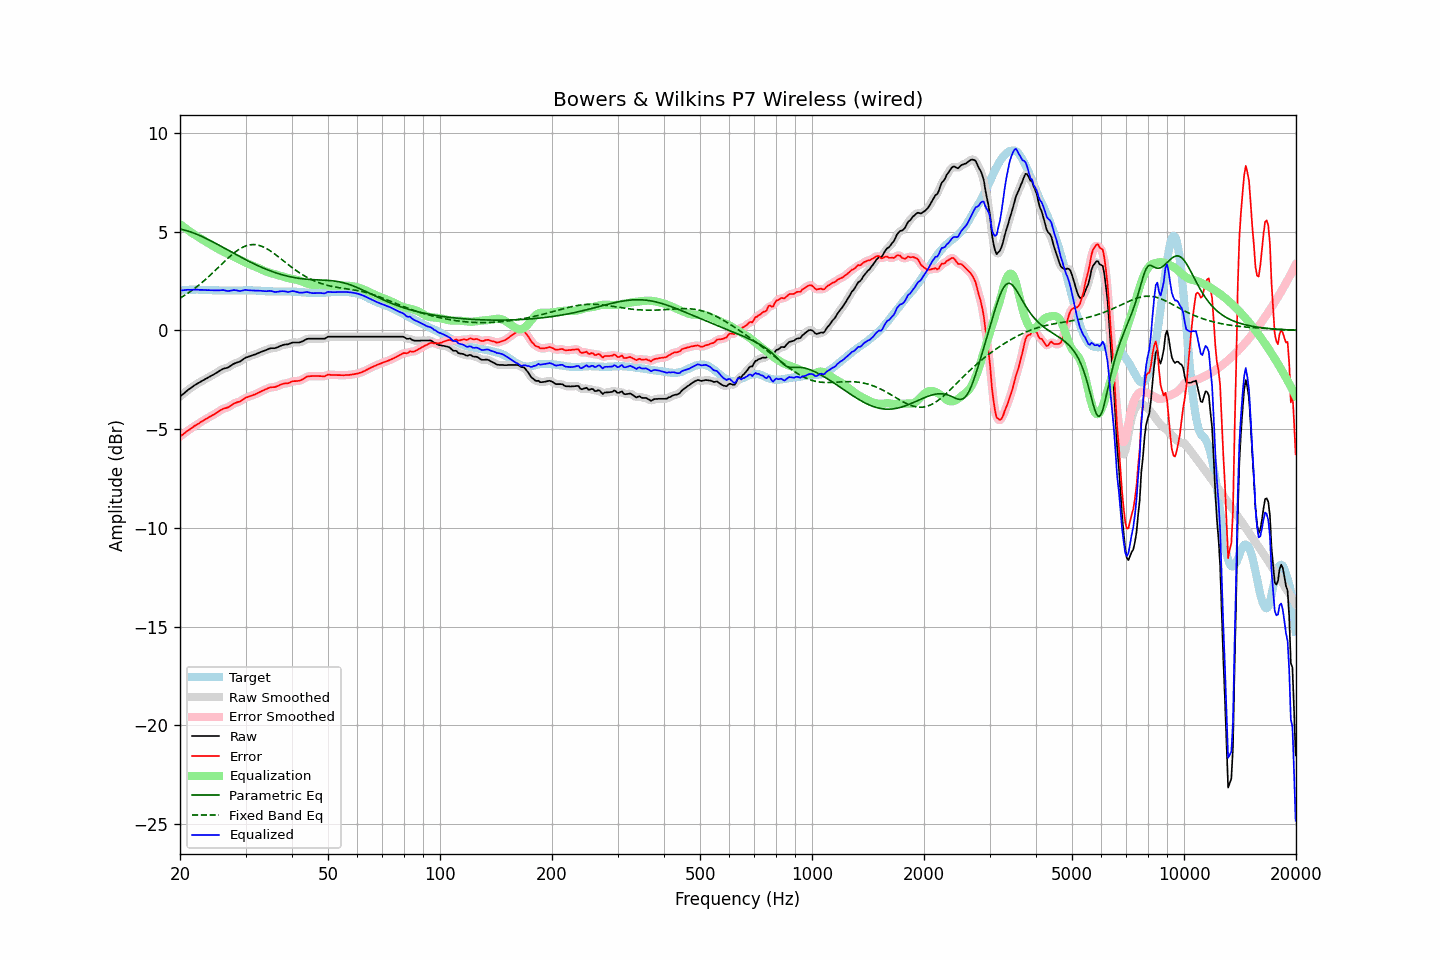

Source data for this figure (header and first rows):
frequency, raw, error, smoothed, error_smoothed, equalization, parametric_eq, fixed_band_eq, equalized_raw, equalized_smoothed, target
20.00, -3.35, -5.37, -3.35, -5.37, 5.38, 5.13, 1.63, 2.02, 2.02, 2.02
20.20, -3.28, -5.31, -3.28, -5.31, 5.31, 5.12, 1.68, 2.03, 2.03, 2.03
20.40, -3.22, -5.26, -3.22, -5.25, 5.25, 5.10, 1.73, 2.03, 2.03, 2.04
20.61, -3.15, -5.19, -3.15, -5.19, 5.19, 5.07, 1.78, 2.04, 2.04, 2.04
20.81, -3.08, -5.13, -3.08, -5.13, 5.13, 5.05, 1.83, 2.05, 2.05, 2.05
21.02, -3.01, -5.06, -3.02, -5.07, 5.07, 5.03, 1.89, 2.06, 2.05, 2.05
21.23, -2.96, -5.02, -2.96, -5.01, 5.01, 5.00, 1.94, 2.05, 2.06, 2.06
21.44, -2.90, -4.96, -2.90, -4.96, 4.96, 4.97, 2.00, 2.06, 2.06, 2.06
21.66, -2.84, -4.90, -2.84, -4.90, 4.90, 4.94, 2.06, 2.06, 2.06, 2.06
21.87, -2.78, -4.84, -2.78, -4.85, 4.85, 4.91, 2.12, 2.07, 2.07, 2.06
22.09, -2.73, -4.80, -2.73, -4.80, 4.80, 4.88, 2.18, 2.06, 2.06, 2.07
22.31, -2.68, -4.75, -2.68, -4.75, 4.74, 4.85, 2.25, 2.06, 2.06, 2.07
22.54, -2.64, -4.70, -2.64, -4.70, 4.69, 4.81, 2.31, 2.05, 2.06, 2.06
22.76, -2.59, -4.64, -2.59, -4.64, 4.64, 4.78, 2.38, 2.05, 2.05, 2.05
22.99, -2.54, -4.59, -2.55, -4.59, 4.59, 4.74, 2.45, 2.05, 2.05, 2.05
23.22, -2.50, -4.55, -2.50, -4.54, 4.54, 4.70, 2.52, 2.04, 2.04, 2.05
23.45, -2.45, -4.49, -2.45, -4.49, 4.50, 4.66, 2.59, 2.04, 2.04, 2.04
23.69, -2.41, -4.45, -2.41, -4.45, 4.45, 4.62, 2.66, 2.04, 2.04, 2.04
23.92, -2.36, -4.40, -2.36, -4.40, 4.40, 4.58, 2.74, 2.04, 2.04, 2.03
24.16, -2.32, -4.36, -2.32, -4.35, 4.35, 4.54, 2.81, 2.03, 2.03, 2.03
24.40, -2.27, -4.31, -2.27, -4.31, 4.31, 4.50, 2.89, 2.03, 2.03, 2.03
24.65, -2.23, -4.27, -2.23, -4.26, 4.26, 4.46, 2.96, 2.02, 2.03, 2.03
24.89, -2.18, -4.21, -2.18, -4.21, 4.20, 4.41, 3.04, 2.02, 2.02, 2.03
25.14, -2.13, -4.16, -2.13, -4.16, 4.16, 4.37, 3.12, 2.02, 2.02, 2.03
25.39, -2.08, -4.10, -2.08, -4.11, 4.11, 4.32, 3.20, 2.03, 2.03, 2.02
25.65, -2.03, -4.05, -2.03, -4.05, 4.07, 4.28, 3.28, 2.03, 2.04, 2.02
25.91, -1.98, -4.00, -1.98, -4.00, 4.02, 4.24, 3.36, 2.04, 2.04, 2.02
26.16, -1.94, -3.96, -1.95, -3.97, 3.98, 4.19, 3.44, 2.04, 2.03, 2.02
26.43, -1.92, -3.94, -1.92, -3.94, 3.94, 4.15, 3.51, 2.02, 2.02, 2.02
26.69, -1.90, -3.92, -1.90, -3.92, 3.90, 4.10, 3.59, 2.00, 2.00, 2.02
26.96, -1.87, -3.89, -1.87, -3.89, 3.86, 4.06, 3.67, 1.99, 1.99, 2.02
27.23, -1.82, -3.84, -1.82, -3.84, 3.83, 4.01, 3.74, 2.00, 2.00, 2.02
27.50, -1.77, -3.79, -1.77, -3.79, 3.79, 3.97, 3.81, 2.02, 2.02, 2.02
27.77, -1.71, -3.73, -1.72, -3.73, 3.75, 3.92, 3.88, 2.04, 2.03, 2.02
28.05, -1.67, -3.69, -1.67, -3.69, 3.71, 3.88, 3.94, 2.04, 2.04, 2.02
28.33, -1.64, -3.66, -1.64, -3.66, 3.67, 3.83, 4.01, 2.03, 2.03, 2.01
28.62, -1.61, -3.63, -1.62, -3.63, 3.62, 3.79, 4.06, 2.01, 2.01, 2.01
28.90, -1.59, -3.62, -1.58, -3.60, 3.58, 3.74, 4.12, 1.99, 2.00, 2.02
29.19, -1.54, -3.56, -1.54, -3.56, 3.54, 3.70, 4.16, 2.00, 2.00, 2.02
29.48, -1.48, -3.50, -1.48, -3.51, 3.50, 3.66, 4.21, 2.02, 2.02, 2.02
29.78, -1.42, -3.45, -1.43, -3.45, 3.46, 3.61, 4.25, 2.04, 2.04, 2.03
30.08, -1.37, -3.40, -1.38, -3.41, 3.43, 3.57, 4.28, 2.05, 2.04, 2.03
30.38, -1.35, -3.38, -1.35, -3.38, 3.39, 3.53, 4.30, 2.04, 2.04, 2.03
30.68, -1.32, -3.35, -1.32, -3.35, 3.35, 3.49, 4.32, 2.03, 2.03, 2.03
30.99, -1.29, -3.32, -1.29, -3.32, 3.32, 3.45, 4.34, 2.02, 2.02, 2.03
31.30, -1.26, -3.29, -1.26, -3.29, 3.28, 3.41, 4.34, 2.02, 2.02, 2.02
31.61, -1.23, -3.26, -1.24, -3.26, 3.25, 3.37, 4.34, 2.02, 2.02, 2.02
31.93, -1.21, -3.23, -1.21, -3.23, 3.22, 3.33, 4.34, 2.01, 2.01, 2.02
32.24, -1.17, -3.18, -1.17, -3.19, 3.19, 3.29, 4.33, 2.01, 2.01, 2.01
32.57, -1.14, -3.15, -1.14, -3.15, 3.15, 3.26, 4.31, 2.01, 2.01, 2.01
32.89, -1.10, -3.11, -1.10, -3.11, 3.11, 3.22, 4.28, 2.01, 2.01, 2.01
33.22, -1.07, -3.07, -1.07, -3.07, 3.07, 3.18, 4.25, 2.00, 2.00, 2.00
33.55, -1.04, -3.04, -1.04, -3.03, 3.03, 3.15, 4.22, 1.99, 1.99, 1.99
33.89, -1.01, -3.00, -1.01, -3.00, 3.00, 3.11, 4.18, 1.98, 1.98, 1.98
34.23, -0.98, -2.96, -0.98, -2.96, 2.96, 3.08, 4.13, 1.98, 1.99, 1.98
34.57, -0.94, -2.92, -0.94, -2.92, 2.94, 3.05, 4.09, 2.00, 1.99, 1.98
34.92, -0.91, -2.89, -0.92, -2.90, 2.91, 3.02, 4.03, 2.00, 2.00, 1.98
35.27, -0.90, -2.88, -0.91, -2.88, 2.89, 2.99, 3.98, 1.99, 1.98, 1.98
35.62, -0.90, -2.88, -0.90, -2.88, 2.87, 2.96, 3.92, 1.97, 1.97, 1.97
35.97, -0.90, -2.87, -0.89, -2.87, 2.84, 2.93, 3.86, 1.94, 1.95, 1.97
... 635 more rows
